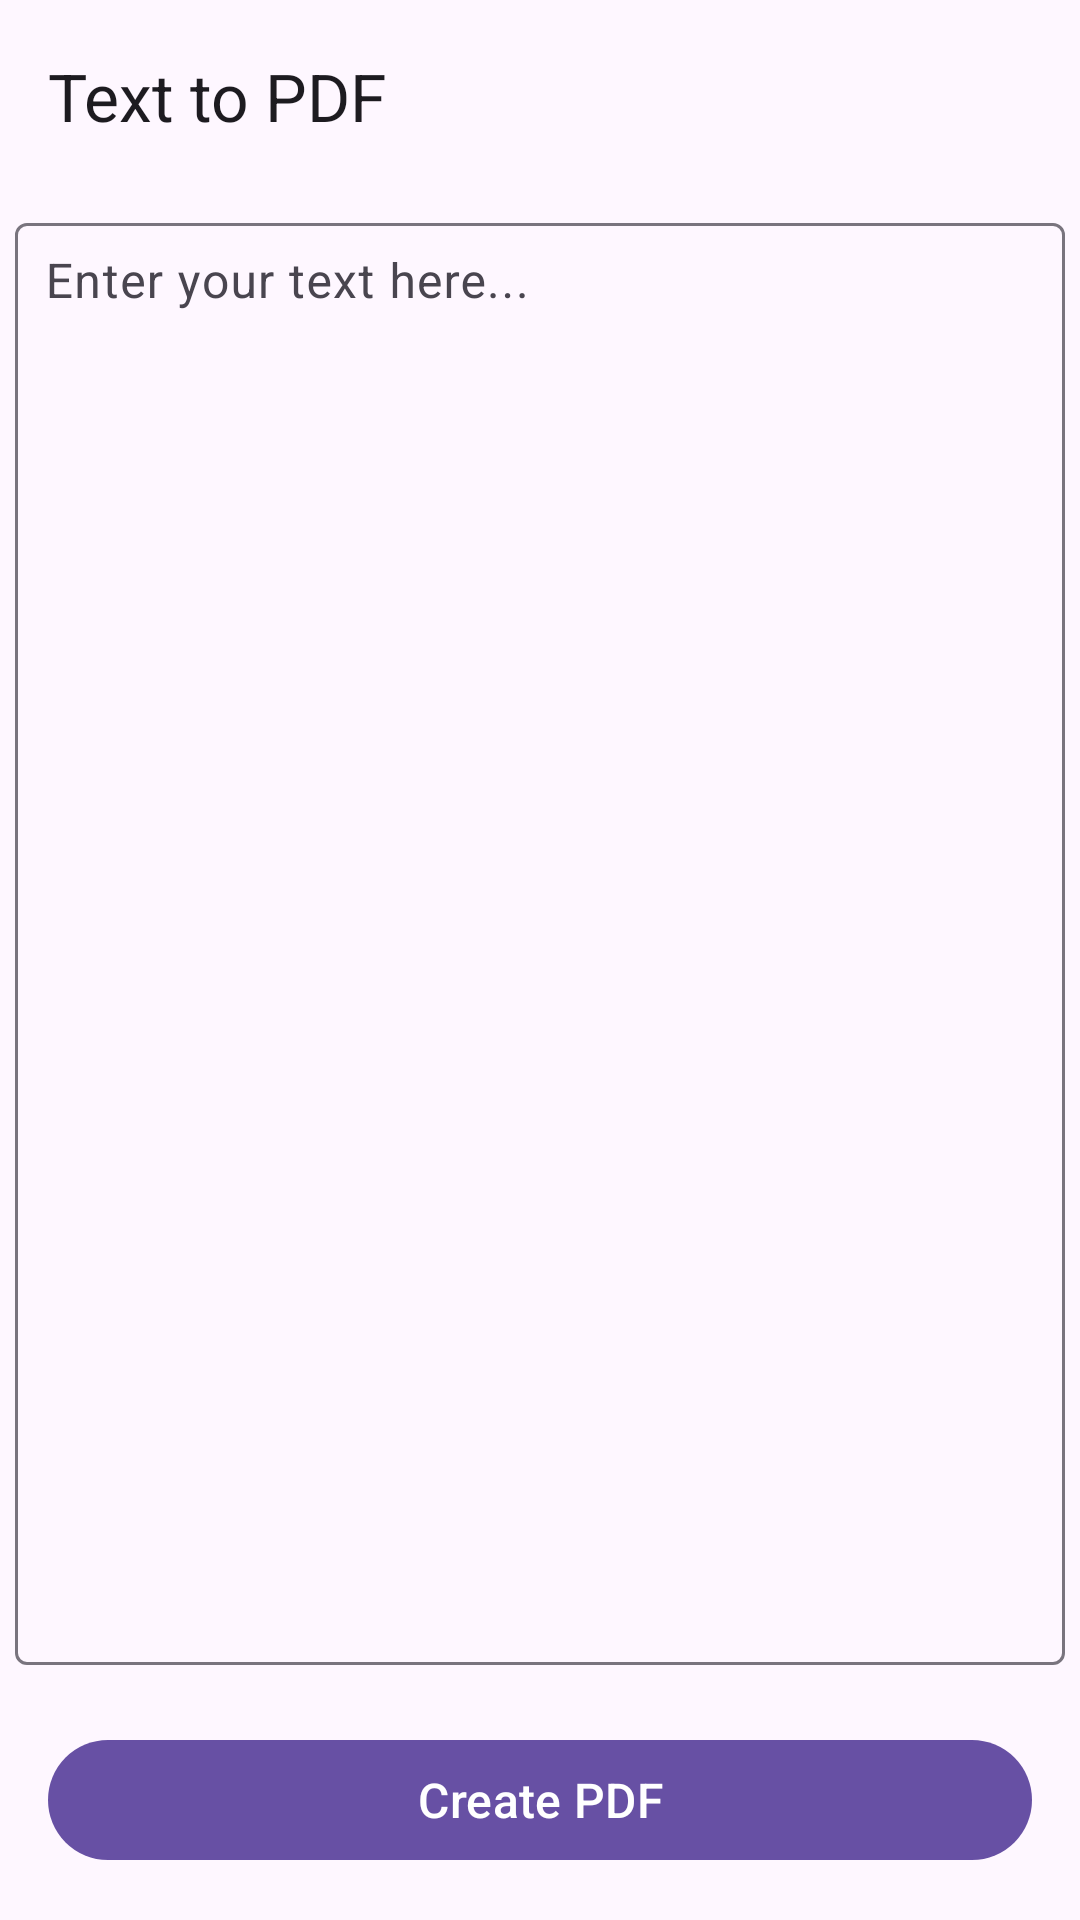

Android layout source for this screen:
<!-- AndroidManifest.xml: application theme Theme.PDFEditor -->
<!-- res/layout/activity_text_to_pdf.xml -->
<?xml version="1.0" encoding="utf-8"?>
<LinearLayout xmlns:android="http://schemas.android.com/apk/res/android"
    xmlns:app="http://schemas.android.com/apk/res-auto"
    xmlns:tools="http://schemas.android.com/tools"
    android:id="@+id/main"
    android:orientation="vertical"
    android:layout_width="match_parent"
    android:layout_height="match_parent"
    tools:context=".activities.TextToPdf">

    <com.google.android.material.appbar.MaterialToolbar
        android:id="@+id/toolbar"
        app:navigationIcon="@drawable/ic_back"
        android:layout_width="match_parent"
        android:layout_height="?attr/actionBarSize"
        app:title="Text to PDF" />

    <com.google.android.material.textfield.TextInputLayout
        android:layout_width="match_parent"
        android:layout_height="0dp"
        android:padding="5dp"
        android:layout_weight="1">

        <com.google.android.material.textfield.TextInputEditText
            android:id="@+id/etText"
            android:padding="10dp"
            android:layout_width="match_parent"
            android:layout_height="match_parent"
            android:gravity="top"
            android:hint="Enter your text here..."
            android:inputType="textMultiLine" />

    </com.google.android.material.textfield.TextInputLayout>

    <com.google.android.material.button.MaterialButton
        android:layout_marginHorizontal="16dp"
        android:layout_marginVertical="16dp"
        android:id="@+id/btnConvert"
        android:layout_width="match_parent"
        android:layout_height="wrap_content"
        android:layout_marginTop="16dp"
        android:text="Create PDF"
        android:textSize="16sp" />

</LinearLayout>
<!-- resources referenced by this layout -->
<resources>
  <style name="Theme.PDFEditor" parent="Base.Theme.PDFEditor" />
  <style name="Base.Theme.PDFEditor" parent="Theme.Material3.DayNight.NoActionBar">
          
          
      </style>
</resources>
